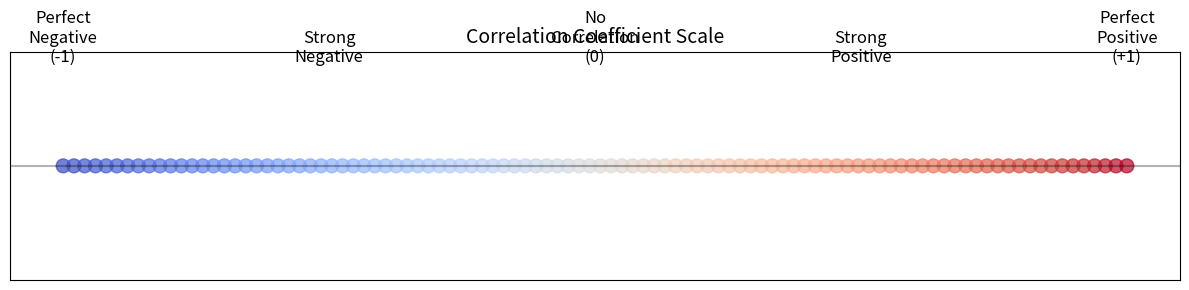
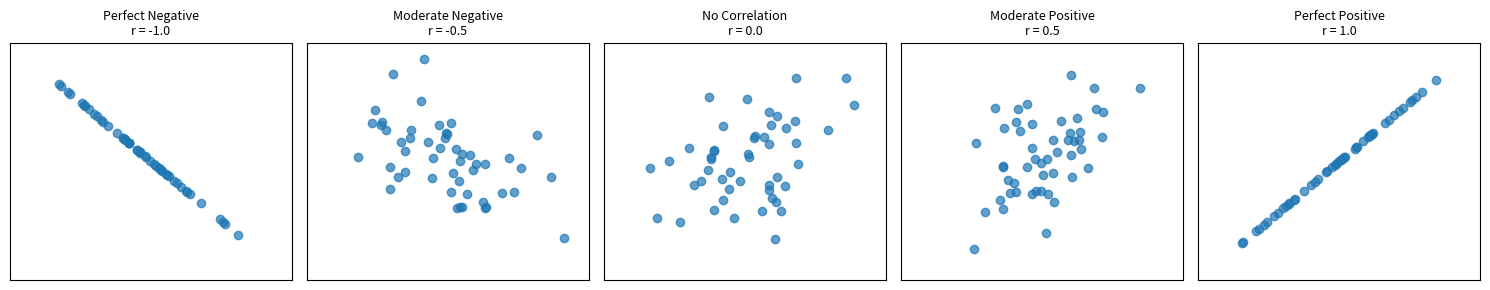
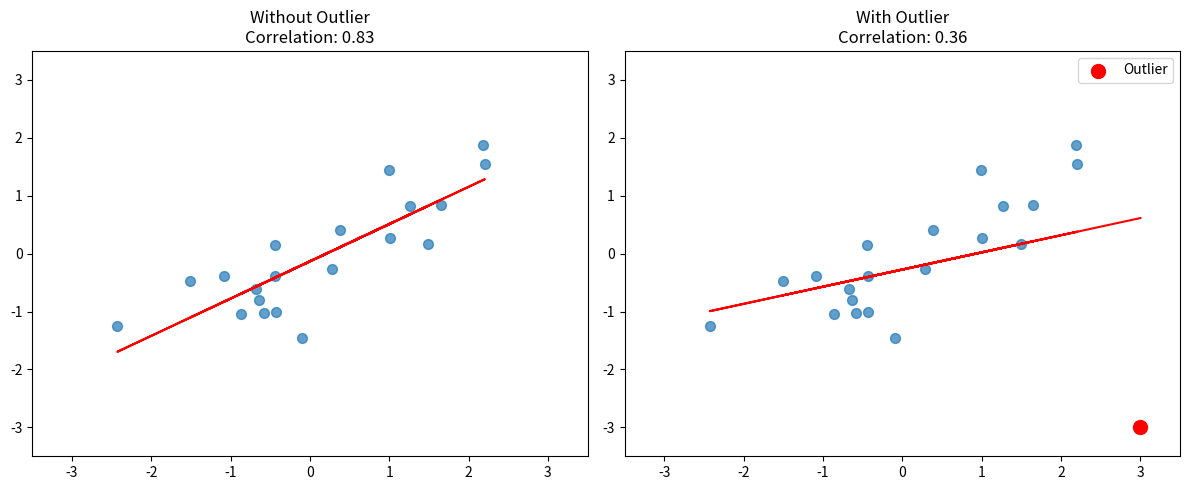
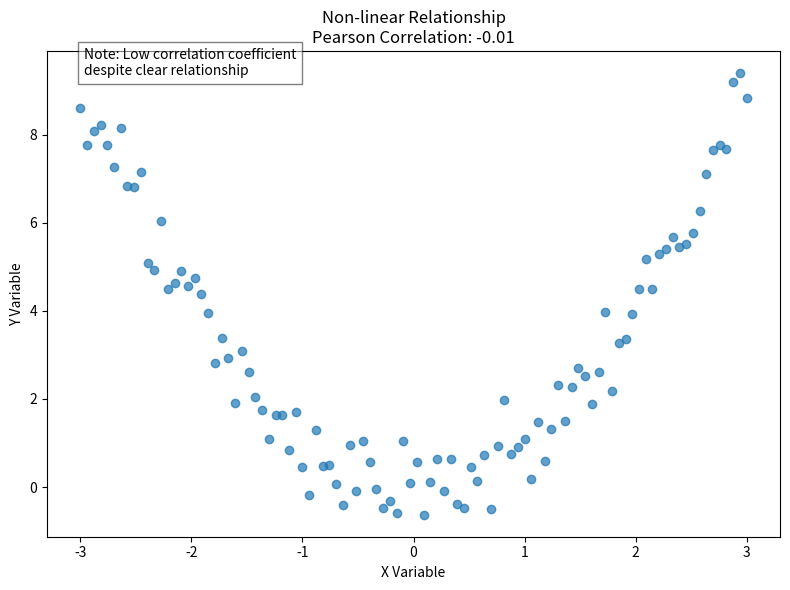

These figures' Python source, in order:
import matplotlib
matplotlib.use('Agg')  # Use non-interactive backend
import matplotlib.pyplot as plt
import numpy as np
import seaborn as sns
from pathlib import Path

# Create assets directory if it doesn't exist
ASSETS_DIR = Path("assets")
ASSETS_DIR.mkdir(exist_ok=True)

# Set random seed for reproducibility
np.random.seed(42)

# 1. Correlation Scale
plt.figure(figsize=(12, 3))
scale = np.linspace(-1, 1, 100)
plt.axhline(y=0, color='black', linestyle='-', alpha=0.3)
plt.scatter(scale, np.zeros_like(scale), c=scale, cmap='coolwarm', s=100, alpha=0.7)

# Add labels
plt.text(-1, 0.05, "Perfect\nNegative\n(-1)", ha='center', fontsize=12)
plt.text(-0.5, 0.05, "Strong\nNegative", ha='center', fontsize=12)
plt.text(0, 0.05, "No\nCorrelation\n(0)", ha='center', fontsize=12)
plt.text(0.5, 0.05, "Strong\nPositive", ha='center', fontsize=12)
plt.text(1, 0.05, "Perfect\nPositive\n(+1)", ha='center', fontsize=12)

# Remove axes ticks
plt.tick_params(axis='both', which='both', bottom=False, top=False, left=False, right=False, labelbottom=False, labelleft=False)
plt.title('Correlation Coefficient Scale', fontsize=14)
plt.tight_layout()
plt.savefig(ASSETS_DIR / "correlation-scale.png", dpi=300, bbox_inches='tight')
plt.close()

# 2. Correlation Examples at different strengths
fig, axes = plt.subplots(1, 5, figsize=(15, 3))
titles = ["Perfect Negative\nr = -1.0", "Moderate Negative\nr = -0.5", 
          "No Correlation\nr = 0.0", "Moderate Positive\nr = 0.5", 
          "Perfect Positive\nr = 1.0"]
correlations = [-1.0, -0.5, 0.0, 0.5, 1.0]

for i, (ax, title, corr) in enumerate(zip(axes, titles, correlations)):
    # Generate correlated data
    x = np.random.normal(0, 1, 50)
    if corr == 0:
        y = np.random.normal(0, 1, 50)  # Completely random for zero correlation
    else:
        # Generate correlated data
        y = corr * x + np.random.normal(0, np.sqrt(1 - corr**2), 50)
    
    # Plot
    ax.scatter(x, y, alpha=0.7)
    ax.set_title(title, fontsize=9)
    ax.set_xticks([])
    ax.set_yticks([])
    ax.set_xlim(-3, 3)
    ax.set_ylim(-3, 3)

plt.tight_layout()
plt.savefig(ASSETS_DIR / "correlation-examples.png", dpi=300, bbox_inches='tight')
plt.close()

# 3. Outlier Effect
np.random.seed(123)
x = np.random.normal(0, 1, 20)
y = 0.7 * x + np.random.normal(0, 0.5, 20)

# Add one outlier
x_outlier = np.append(x, [3])
y_outlier = np.append(y, [-3])

# Calculate correlations
corr_no_outlier = np.corrcoef(x, y)[0,1]
corr_with_outlier = np.corrcoef(x_outlier, y_outlier)[0,1]

# Create figure
fig, axes = plt.subplots(1, 2, figsize=(12, 5))

# Without outlier
axes[0].scatter(x, y, alpha=0.7, s=50)
m, b = np.polyfit(x, y, 1)
axes[0].plot(x, m*x + b, color='red')
axes[0].set_title(f'Without Outlier\nCorrelation: {corr_no_outlier:.2f}')
axes[0].set_xlim(-3.5, 3.5)
axes[0].set_ylim(-3.5, 3.5)

# With outlier
axes[1].scatter(x_outlier, y_outlier, alpha=0.7, s=50)
axes[1].scatter([x_outlier[-1]], [y_outlier[-1]], color='red', s=100, label='Outlier')
m, b = np.polyfit(x_outlier, y_outlier, 1)
axes[1].plot(x_outlier, m*x_outlier + b, color='red')
axes[1].set_title(f'With Outlier\nCorrelation: {corr_with_outlier:.2f}')
axes[1].set_xlim(-3.5, 3.5)
axes[1].set_ylim(-3.5, 3.5)
axes[1].legend()

plt.tight_layout()
plt.savefig(ASSETS_DIR / "outlier-effect.png", dpi=300, bbox_inches='tight')
plt.close()

# 4. Non-linear Relationship
x = np.linspace(-3, 3, 100)
y = x**2 + np.random.normal(0, 0.5, 100)  # Quadratic relationship

# Calculate Pearson correlation
corr = np.corrcoef(x, y)[0, 1]

plt.figure(figsize=(8, 6))
plt.scatter(x, y, alpha=0.7)
plt.title(f'Non-linear Relationship\nPearson Correlation: {corr:.2f}')
plt.xlabel('X Variable')
plt.ylabel('Y Variable')
plt.text(0.05, 0.95, "Note: Low correlation coefficient\ndespite clear relationship", 
         transform=plt.gca().transAxes, bbox=dict(facecolor='white', alpha=0.5))
plt.tight_layout()
plt.savefig(ASSETS_DIR / "non-linear-relationship.png", dpi=300, bbox_inches='tight')
plt.close()

print("Generated correlation visualization images:")
print("1. Correlation scale: assets/correlation-scale.png")
print("2. Correlation examples: assets/correlation-examples.png")
print("3. Outlier effect: assets/outlier-effect.png")
print("4. Non-linear relationship: assets/non-linear-relationship.png")
